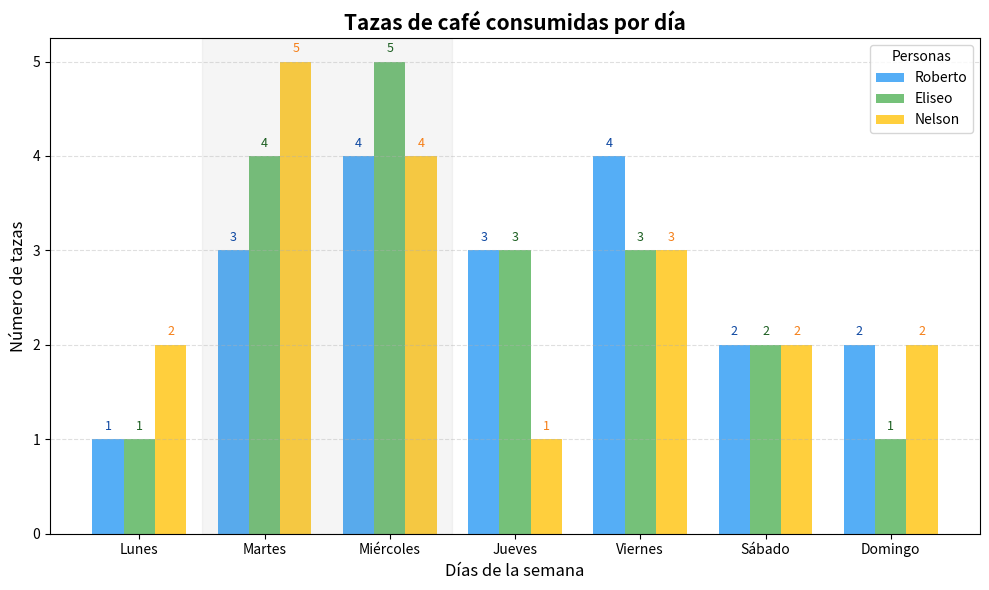

Python code for this plot:
import matplotlib.pyplot as plt
import numpy as np

# Días de la semana
dias = ["Lunes", "Martes", "Miércoles", "Jueves", "Viernes", "Sábado", "Domingo"]

# Tazas de café por persona (picos en martes y miércoles)
roberto = [1, 3, 4, 3, 4, 2, 2]
eliseo  = [1, 4, 5, 3, 3, 2, 1]
nelson  = [2, 5, 4, 1, 3, 2, 2]

x = np.arange(len(dias))
ancho = 0.25  # ancho de cada barra

plt.figure(figsize=(10,6))

# Barras agrupadas
plt.bar(x - ancho, roberto, width=ancho, color="#42A5F5", label="Roberto", alpha=0.9)
plt.bar(x,         eliseo,  width=ancho, color="#66BB6A", label="Eliseo",  alpha=0.9)
plt.bar(x + ancho, nelson,  width=ancho, color="#FFCA28", label="Nelson",  alpha=0.9)

# Títulos y ejes
plt.title("Tazas de café consumidas por día", fontsize=15, fontweight="bold")
plt.ylabel("Número de tazas", fontsize=12)
plt.xlabel("Días de la semana", fontsize=12)
plt.xticks(x, dias, fontsize=10)

# Etiquetas de valores
for i in range(len(dias)):
    plt.text(x[i] - ancho, roberto[i] + 0.1, f"{roberto[i]}", ha="center", fontsize=9, color="#0D47A1")
    plt.text(x[i],          eliseo[i]  + 0.1, f"{eliseo[i]}",  ha="center", fontsize=9, color="#1B5E20")
    plt.text(x[i] + ancho,  nelson[i]  + 0.1, f"{nelson[i]}",  ha="center", fontsize=9, color="#F57F17")

# Resalta visualmente martes y miércoles
plt.axvspan(0.5, 2.5, color="gray", alpha=0.08)  # sombreado suave sobre Mar y Mié

plt.grid(axis="y", linestyle="--", alpha=0.4)
plt.legend(title="Personas", fontsize=10)
plt.tight_layout()
plt.show()

